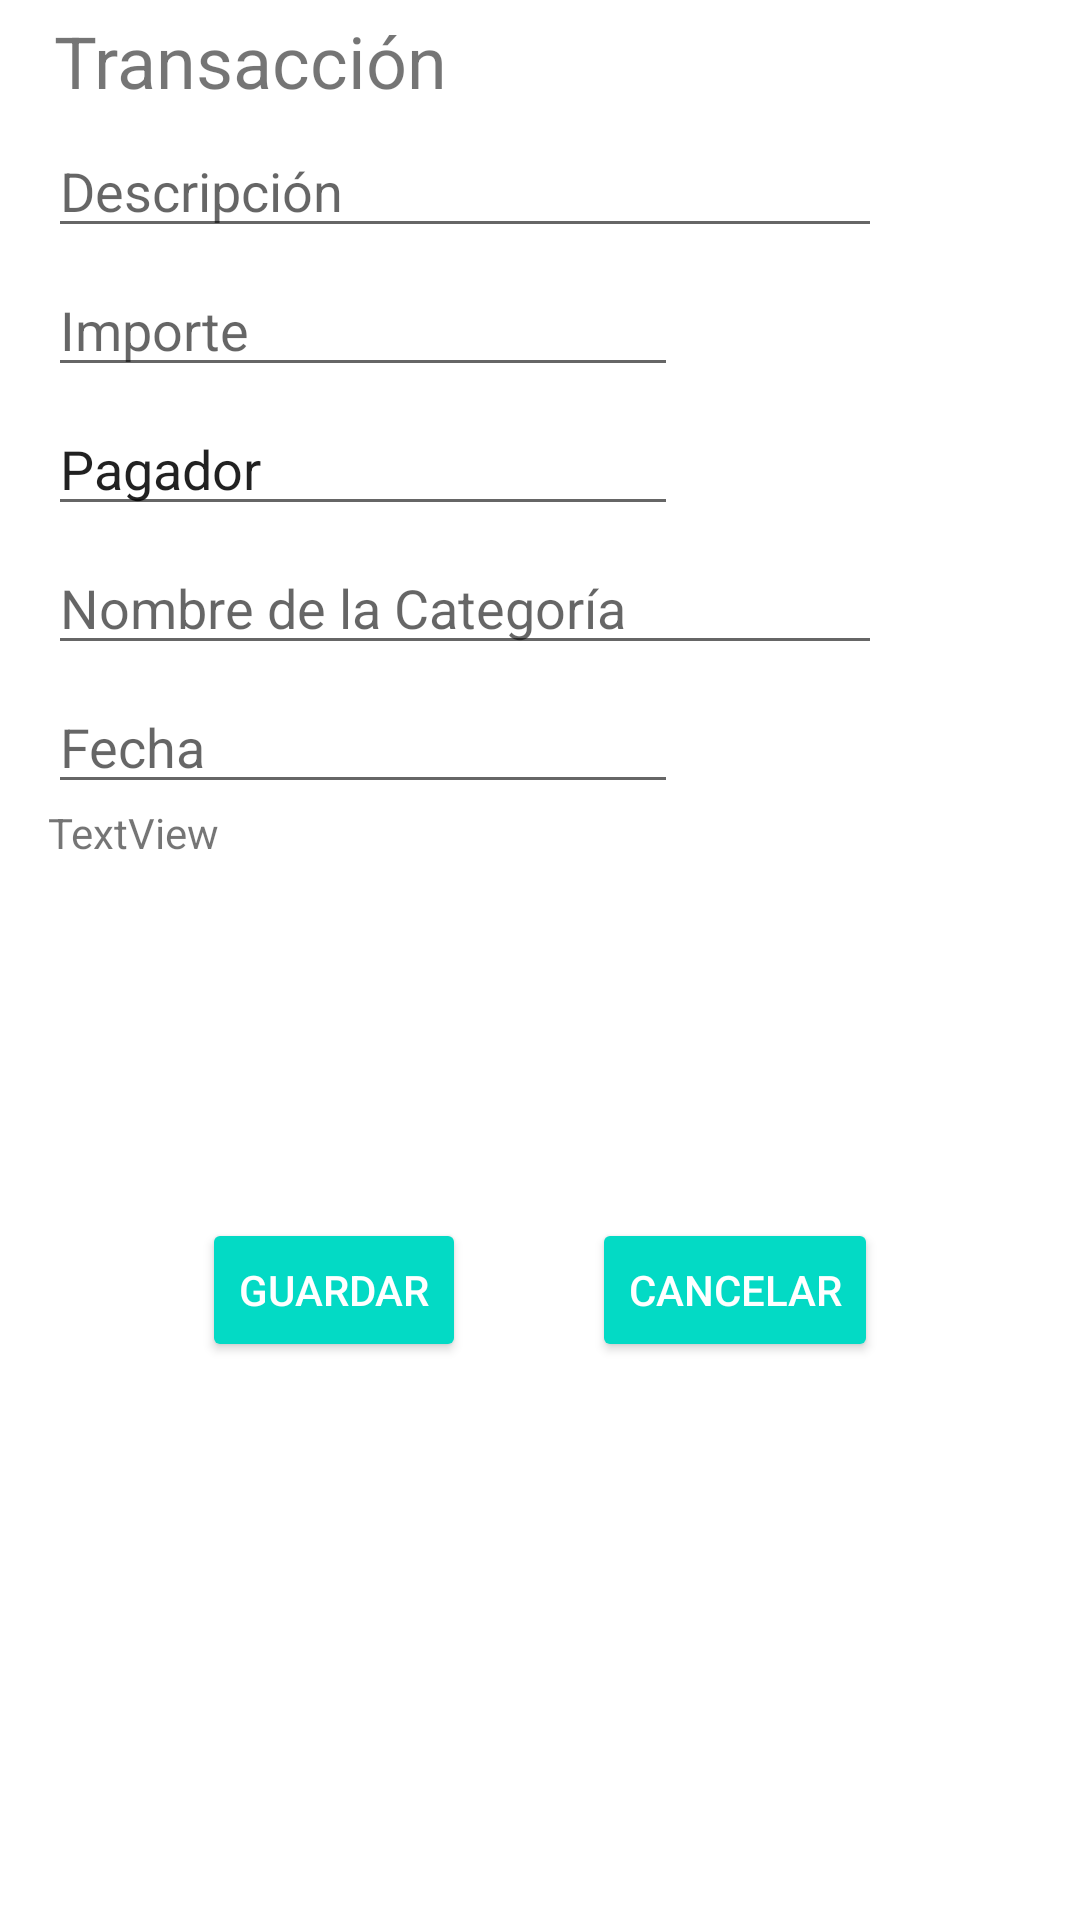

Layout XML and referenced resources for this Android screen:
<!-- AndroidManifest.xml: application theme AppTheme -->
<!-- res/layout/activity_transaction.xml -->
<android.support.constraint.ConstraintLayout xmlns:android="http://schemas.android.com/apk/res/android"
    xmlns:app="http://schemas.android.com/apk/res-auto"
    xmlns:tools="http://schemas.android.com/tools"
    android:layout_width="match_parent"
    android:layout_height="match_parent">

    <TextView
        android:id="@+id/evTransaccionDescripcion"
        android:layout_width="wrap_content"
        android:layout_height="wrap_content"
        android:layout_marginStart="8dp"
        android:layout_marginTop="4dp"
        android:layout_marginEnd="8dp"
        android:text="Transacción"
        android:textSize="24sp"
        app:layout_constraintEnd_toEndOf="parent"
        app:layout_constraintHorizontal_bias="0.047"
        app:layout_constraintStart_toStartOf="parent"
        app:layout_constraintTop_toTopOf="parent" />

    <EditText
        android:id="@+id/etTransaccionDescripcion"
        android:layout_width="278dp"
        android:layout_height="wrap_content"
        android:layout_marginStart="16dp"
        android:layout_marginTop="5dp"
        android:capitalize="words"
        android:ems="10"
        android:hint="Descripción"
        android:inputType="textPersonName"
        android:selectAllOnFocus="true"
        app:layout_constraintStart_toStartOf="parent"
        app:layout_constraintTop_toBottomOf="@+id/evTransaccionDescripcion" />

    <EditText
        android:id="@+id/etTransaccionImporte"
        android:layout_width="wrap_content"
        android:layout_height="wrap_content"
        android:layout_marginStart="16dp"
        android:layout_marginTop="5dp"
        android:ems="10"
        android:hint="Importe"
        android:inputType="number|numberDecimal"
        android:selectAllOnFocus="true"
        app:layout_constraintStart_toStartOf="parent"
        app:layout_constraintTop_toBottomOf="@+id/etTransaccionDescripcion" />

    <EditText
        android:id="@+id/etNombrePagador"
        android:layout_width="wrap_content"
        android:layout_height="wrap_content"
        android:layout_marginStart="16dp"
        android:layout_marginTop="5dp"
        android:clickable="true"
        android:editable="false"
        android:ems="10"

        android:focusable="false"
        android:hint="Quién paga"
        android:inputType="textPersonName"
        android:text="Pagador"
        app:layout_constraintStart_toStartOf="parent"
        app:layout_constraintTop_toBottomOf="@+id/etTransaccionImporte" />


    <EditText
        android:id="@+id/etPagadorId"
        android:layout_width="wrap_content"
        android:layout_height="wrap_content"
        android:layout_marginStart="150dp"
        android:layout_marginTop="5dp"
        android:clickable="true"
        android:editable="false"
        android:ems="10"
        android:focusableInTouchMode="false"
        android:hint="Quién paga"
        android:inputType="textPersonName"

        android:visibility="invisible"
        app:layout_constraintStart_toStartOf="parent"
        app:layout_constraintTop_toBottomOf="@+id/etTransaccionImporte" />

    <AutoCompleteTextView
        android:id="@+id/etTransaccionCategoria"
        android:layout_width="278dp"
        android:layout_height="wrap_content"
        android:layout_marginStart="16dp"
        android:layout_marginTop="5dp"
        android:capitalize="words"
        android:ems="10"
        android:hint="Nombre de la Categoría"
        android:inputType="textPersonName"
        android:selectAllOnFocus="true"
        app:layout_constraintStart_toStartOf="parent"
        app:layout_constraintTop_toBottomOf="@id/etNombrePagador" />

    <EditText
        android:id="@+id/etTransaccionFecha"
        android:layout_width="wrap_content"
        android:layout_height="wrap_content"
        android:layout_marginStart="16dp"
        android:layout_marginTop="5dp"
        android:clickable="true"
        android:ems="10"
        android:focusable="false"
        android:hint="Fecha"
        android:inputType="number"
        app:layout_constraintStart_toStartOf="parent"
        app:layout_constraintTop_toBottomOf="@+id/etTransaccionCategoria" />


    <TextView
        android:id="@+id/tvDivision"
        android:layout_width="wrap_content"
        android:layout_height="wrap_content"
        android:layout_marginStart="16dp"
        android:text="TextView"
        app:layout_constraintStart_toStartOf="parent"
        app:layout_constraintTop_toBottomOf="@+id/etTransaccionFecha" />


    <android.support.constraint.ConstraintLayout
        android:id="@+id/clParticipan"
        android:layout_width="match_parent"
        android:layout_height="wrap_content"
        android:layout_marginTop="15dp"
        android:visibility="visible"
        app:layout_behavior="@string/appbar_scrolling_view_behavior"
        app:layout_constraintTop_toBottomOf="@+id/tvDivision"
        tools:layout_editor_absoluteX="0dp">

        <android.support.v7.widget.RecyclerView
            android:id="@+id/recyclerViewParticipan"
            android:layout_width="290dp"
            android:layout_height="wrap_content"
            android:layout_marginStart="16dp"
            android:theme="@style/AppTheme"
            app:layout_constraintStart_toStartOf="parent"
            app:layout_constraintTop_toTopOf="parent"></android.support.v7.widget.RecyclerView>

    </android.support.constraint.ConstraintLayout>

    <Button
        android:id="@+id/btnGuardarTransaccion"
        style="@style/Widget.AppCompat.Button.Colored"
        android:layout_width="wrap_content"
        android:layout_height="wrap_content"
        android:layout_marginStart="25dp"
        android:layout_marginLeft="25dp"
        android:layout_marginTop="104dp"
        android:text="Guardar"
        app:layout_constraintEnd_toStartOf="@+id/btnCancelarTransaccion"
        app:layout_constraintStart_toStartOf="parent"
        app:layout_constraintTop_toBottomOf="@id/clParticipan" />

    <Button
        android:id="@+id/btnCancelarTransaccion"
        style="@style/Widget.AppCompat.Button.Colored"
        android:layout_width="wrap_content"
        android:layout_height="wrap_content"
        android:layout_marginTop="104dp"
        android:layout_marginEnd="25dp"
        android:layout_marginRight="25dp"
        android:text="Cancelar"
        app:layout_constraintEnd_toEndOf="parent"
        app:layout_constraintHorizontal_bias="0.81"
        app:layout_constraintStart_toEndOf="@+id/btnGuardarTransaccion"
        app:layout_constraintTop_toBottomOf="@id/clParticipan" />
</android.support.constraint.ConstraintLayout>
<!-- resources referenced by this layout -->
<resources>

</resources>
